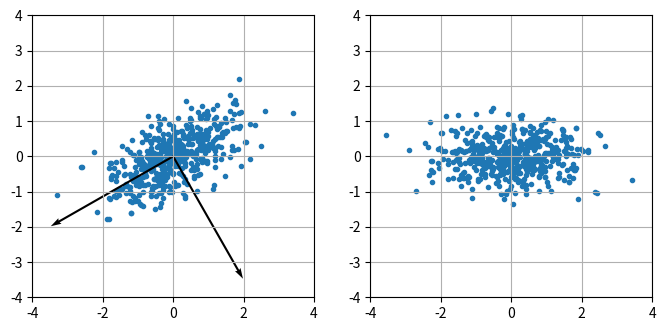

Write the Python code that produced this figure.
# coding: UTF-8
import numpy as np
import matplotlib.pyplot as plt
import operator as op

# テストデータ生成
class GenModel:
    # 2次元正規分布
    def generate(self, size):
        mean = np.zeros(2)
        c = np.cos(np.pi/6)
        s = np.sin(np.pi/6)
        R = np.array([[c, -s], [s,c]])
        # 回転させる
        cov = R.dot(np.diag([1.0, 0.2])).dot(R.T)
        y = np.random.multivariate_normal(mean, cov, size)
        return y

# 主成分分析
class Pca:
    # データを入力して主成分ベクトルを計算する
    # データは平均0を前提とする
    def fit(self, X):
        # 共分散行列
        Sigma = np.dot(X.T, X)
        vals, vecs = np.linalg.eigh(Sigma)
        # 固有値の大きい順にソート
        indices = vals.argsort()[::-1]
        vals = vals[indices]
        vecs = vecs[:, indices]
        # v[i] : 第i主成分の固有ベクトル
        self.v = np.array(vecs).T

    # x を主成分表示にして返す
    # n: 抽出する主成分の数
    def transform(self, x, n):
        return np.dot(x, self.v[:n].T)
    
if __name__ == '__main__':
    gen_model = GenModel()
    x = gen_model.generate(500)
    x = x - np.mean(x, axis=0)

    pca = Pca()
    pca.fit(x)
    y = pca.transform(x, 2)
    
    fig, axes = plt.subplots(ncols=2, figsize=(8,4))

    for ax in axes:
        r = 4
        ax.axis([-r, r, -r, r])
        ax.grid(True)
        ax.set_aspect('equal')

    (ax1, ax2) = axes
    # 元データ
    ax1.scatter(x[:,0], x[:, 1], marker=".")
    # 固有ベクトルを描く
    num = pca.v.shape[0]
    ax1.quiver(np.zeros(num), np.zeros(num),
               4 * pca.v[:, 0], 4 * pca.v[:, 1], angles='xy', scale_units='xy', scale=1)

    # 主成分
    ax2.scatter(y[:,0], y[:, 1], marker=".")
    plt.show()
